Dataset: roboflow_images (GitHub, nathalierocelle/CapstoneProject_GamAuth). Classes: Bioflu authentic, Bioflu counterfeit, Biogesic authentic, Biogesic counterfeit, Neozep authentic, Neozep counterfeit.

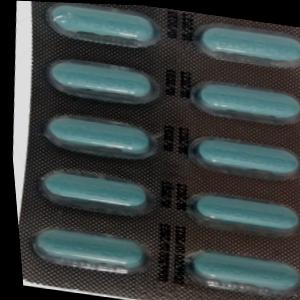
Label: Bioflu counterfeit

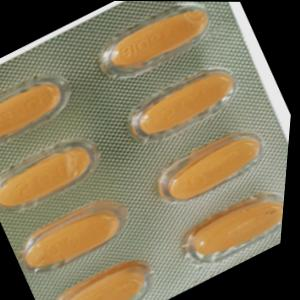
Label: Biogesic counterfeit

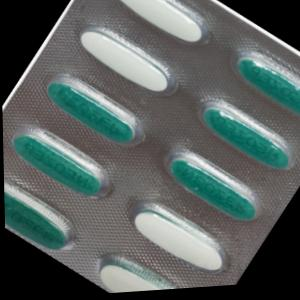
Label: Neozep counterfeit

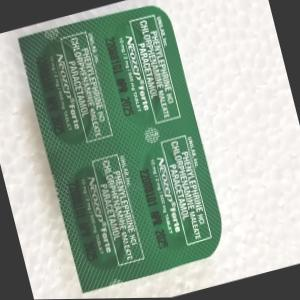
Label: Neozep authentic

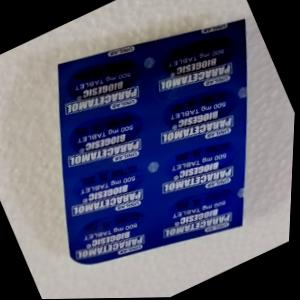
Label: Biogesic authentic

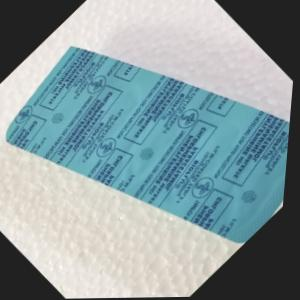
Label: Bioflu authentic
